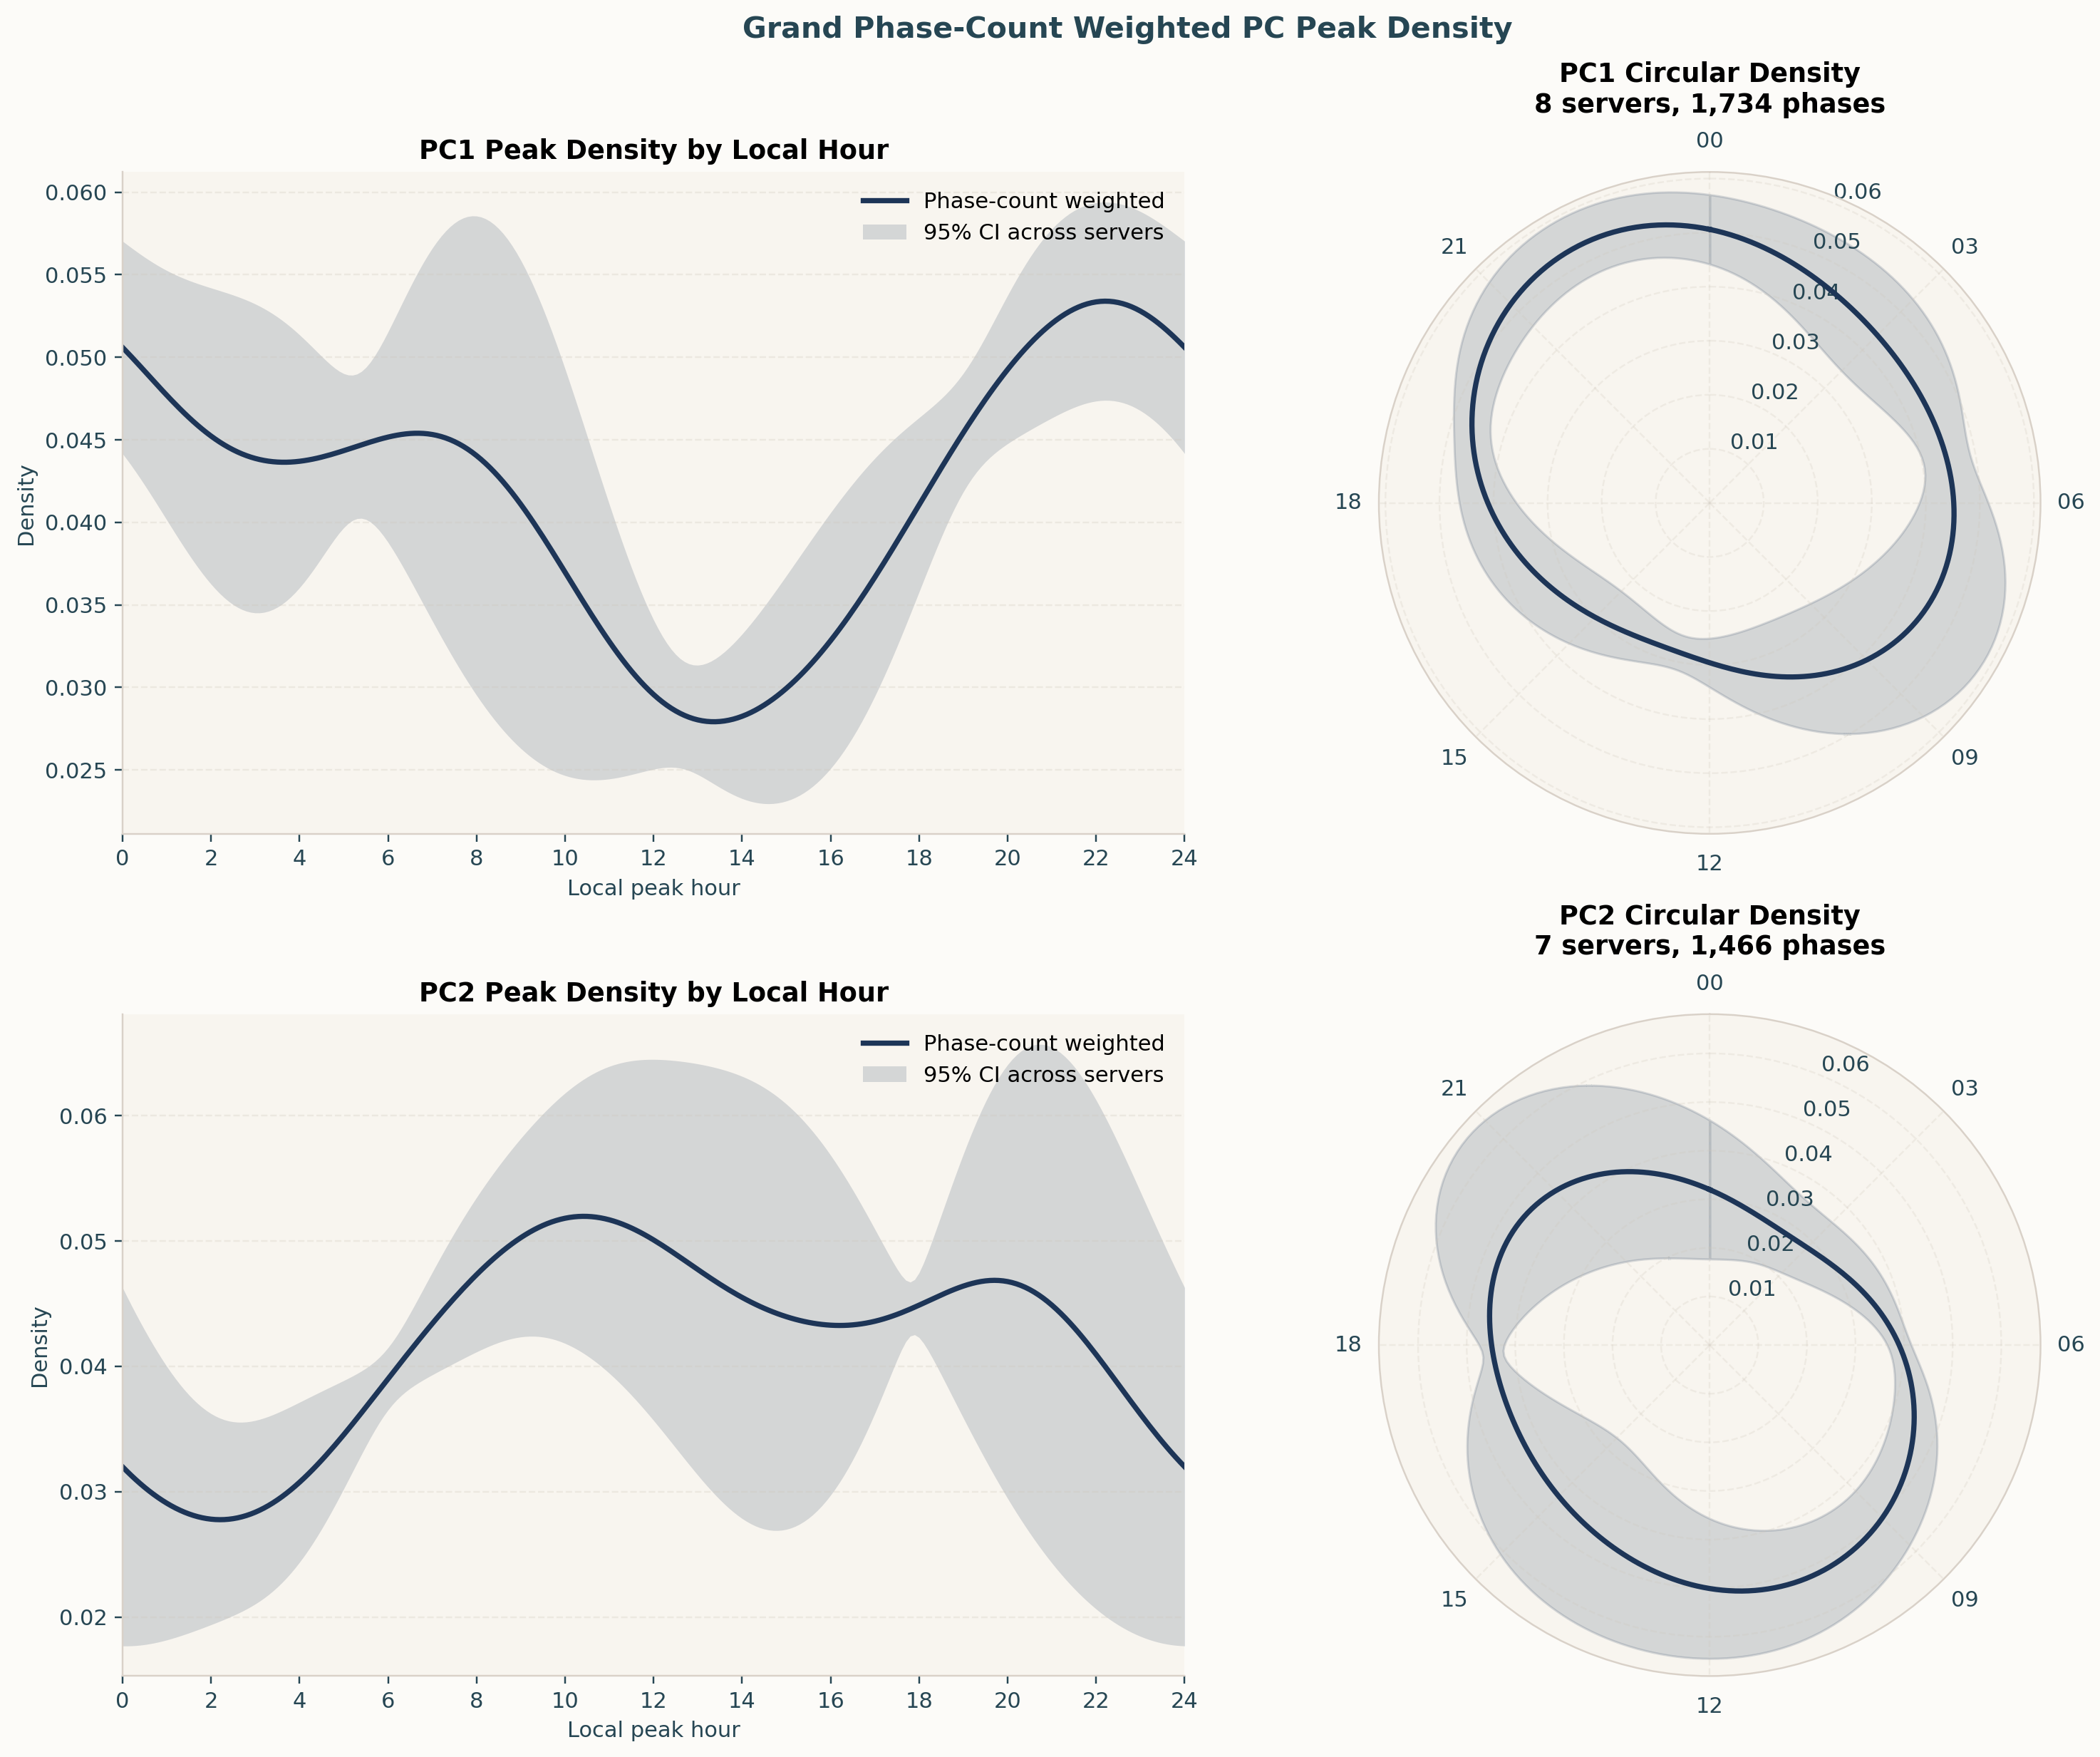

Data behind this chart, as committed beside it:
metric, local_hour, n_servers, weight_col, weight_sum, total_phases, weighted_density, weighted_sd_density, weighted_sem_density, kappa, min_phases
PC1, 0.0, 8, n_phases, 1734, 1734, 0.05059, 0.006891, 0.003283, 4.0, 20
PC1, 0.1, 8, n_phases, 1734, 1734, 0.05032, 0.006973, 0.003322, 4.0, 20
PC1, 0.2, 8, n_phases, 1734, 1734, 0.05003, 0.007064, 0.003365, 4.0, 20
PC1, 0.3, 8, n_phases, 1734, 1734, 0.04974, 0.007164, 0.003413, 4.0, 20
PC1, 0.4, 8, n_phases, 1734, 1734, 0.04945, 0.007273, 0.003465, 4.0, 20
PC1, 0.5, 8, n_phases, 1734, 1734, 0.04916, 0.00739, 0.003521, 4.0, 20
PC1, 0.6, 8, n_phases, 1734, 1734, 0.04886, 0.007516, 0.00358, 4.0, 20
PC1, 0.7, 8, n_phases, 1734, 1734, 0.04857, 0.007649, 0.003644, 4.0, 20
PC1, 0.8, 8, n_phases, 1734, 1734, 0.04828, 0.00779, 0.003711, 4.0, 20
PC1, 0.9, 8, n_phases, 1734, 1734, 0.04799, 0.007937, 0.003781, 4.0, 20
PC1, 1.0, 8, n_phases, 1734, 1734, 0.0477, 0.00809, 0.003854, 4.0, 20
PC1, 1.1, 8, n_phases, 1734, 1734, 0.04742, 0.008247, 0.003929, 4.0, 20
PC1, 1.2, 8, n_phases, 1734, 1734, 0.04714, 0.008406, 0.004005, 4.0, 20
PC1, 1.3, 8, n_phases, 1734, 1734, 0.04687, 0.008567, 0.004081, 4.0, 20
PC1, 1.4, 8, n_phases, 1734, 1734, 0.04661, 0.008729, 0.004158, 4.0, 20
PC1, 1.5, 8, n_phases, 1734, 1734, 0.04635, 0.008888, 0.004234, 4.0, 20
PC1, 1.6, 8, n_phases, 1734, 1734, 0.04611, 0.009044, 0.004309, 4.0, 20
PC1, 1.7, 8, n_phases, 1734, 1734, 0.04587, 0.009196, 0.004381, 4.0, 20
PC1, 1.8, 8, n_phases, 1734, 1734, 0.04564, 0.009341, 0.00445, 4.0, 20
PC1, 1.9, 8, n_phases, 1734, 1734, 0.04543, 0.009478, 0.004515, 4.0, 20
PC1, 2.0, 8, n_phases, 1734, 1734, 0.04523, 0.009605, 0.004576, 4.0, 20
PC1, 2.1, 8, n_phases, 1734, 1734, 0.04503, 0.009721, 0.004631, 4.0, 20
PC1, 2.2, 8, n_phases, 1734, 1734, 0.04486, 0.009824, 0.00468, 4.0, 20
PC1, 2.3, 8, n_phases, 1734, 1734, 0.04469, 0.009912, 0.004722, 4.0, 20
PC1, 2.4, 8, n_phases, 1734, 1734, 0.04453, 0.009985, 0.004757, 4.0, 20
PC1, 2.5, 8, n_phases, 1734, 1734, 0.04439, 0.01004, 0.004783, 4.0, 20
PC1, 2.6, 8, n_phases, 1734, 1734, 0.04426, 0.01008, 0.004801, 4.0, 20
PC1, 2.7, 8, n_phases, 1734, 1734, 0.04414, 0.01009, 0.004809, 4.0, 20
PC1, 2.8, 8, n_phases, 1734, 1734, 0.04404, 0.01009, 0.004807, 4.0, 20
PC1, 2.9, 8, n_phases, 1734, 1734, 0.04395, 0.01007, 0.004795, 4.0, 20
PC1, 3.0, 8, n_phases, 1734, 1734, 0.04387, 0.01002, 0.004772, 4.0, 20
PC1, 3.1, 8, n_phases, 1734, 1734, 0.0438, 0.009947, 0.004738, 4.0, 20
PC1, 3.2, 8, n_phases, 1734, 1734, 0.04375, 0.009851, 0.004693, 4.0, 20
PC1, 3.3, 8, n_phases, 1734, 1734, 0.0437, 0.009731, 0.004636, 4.0, 20
PC1, 3.4, 8, n_phases, 1734, 1734, 0.04367, 0.009586, 0.004567, 4.0, 20
PC1, 3.5, 8, n_phases, 1734, 1734, 0.04365, 0.009416, 0.004486, 4.0, 20
PC1, 3.6, 8, n_phases, 1734, 1734, 0.04364, 0.009221, 0.004393, 4.0, 20
PC1, 3.7, 8, n_phases, 1734, 1734, 0.04364, 0.009002, 0.004288, 4.0, 20
PC1, 3.8, 8, n_phases, 1734, 1734, 0.04365, 0.008759, 0.004173, 4.0, 20
PC1, 3.9, 8, n_phases, 1734, 1734, 0.04367, 0.008493, 0.004046, 4.0, 20
PC1, 4.0, 8, n_phases, 1734, 1734, 0.04369, 0.008206, 0.003909, 4.0, 20
PC1, 4.1, 8, n_phases, 1734, 1734, 0.04373, 0.007899, 0.003763, 4.0, 20
PC1, 4.2, 8, n_phases, 1734, 1734, 0.04378, 0.007576, 0.003609, 4.0, 20
PC1, 4.3, 8, n_phases, 1734, 1734, 0.04383, 0.007238, 0.003448, 4.0, 20
PC1, 4.4, 8, n_phases, 1734, 1734, 0.04388, 0.006891, 0.003283, 4.0, 20
PC1, 4.5, 8, n_phases, 1734, 1734, 0.04395, 0.006539, 0.003115, 4.0, 20
PC1, 4.6, 8, n_phases, 1734, 1734, 0.04402, 0.00619, 0.002949, 4.0, 20
PC1, 4.7, 8, n_phases, 1734, 1734, 0.04409, 0.00585, 0.002787, 4.0, 20
PC1, 4.8, 8, n_phases, 1734, 1734, 0.04417, 0.00553, 0.002634, 4.0, 20
PC1, 4.9, 8, n_phases, 1734, 1734, 0.04425, 0.005242, 0.002497, 4.0, 20
PC1, 5.0, 8, n_phases, 1734, 1734, 0.04434, 0.005, 0.002382, 4.0, 20
PC1, 5.1, 8, n_phases, 1734, 1734, 0.04442, 0.004818, 0.002295, 4.0, 20
PC1, 5.2, 8, n_phases, 1734, 1734, 0.04451, 0.004711, 0.002244, 4.0, 20
PC1, 5.3, 8, n_phases, 1734, 1734, 0.0446, 0.00469, 0.002234, 4.0, 20
PC1, 5.4, 8, n_phases, 1734, 1734, 0.04469, 0.004763, 0.002269, 4.0, 20
PC1, 5.5, 8, n_phases, 1734, 1734, 0.04478, 0.004928, 0.002348, 4.0, 20
PC1, 5.6, 8, n_phases, 1734, 1734, 0.04486, 0.005181, 0.002468, 4.0, 20
PC1, 5.7, 8, n_phases, 1734, 1734, 0.04494, 0.005509, 0.002624, 4.0, 20
PC1, 5.8, 8, n_phases, 1734, 1734, 0.04502, 0.0059, 0.002811, 4.0, 20
PC1, 5.9, 8, n_phases, 1734, 1734, 0.04509, 0.006342, 0.003021, 4.0, 20
... 420 more rows
